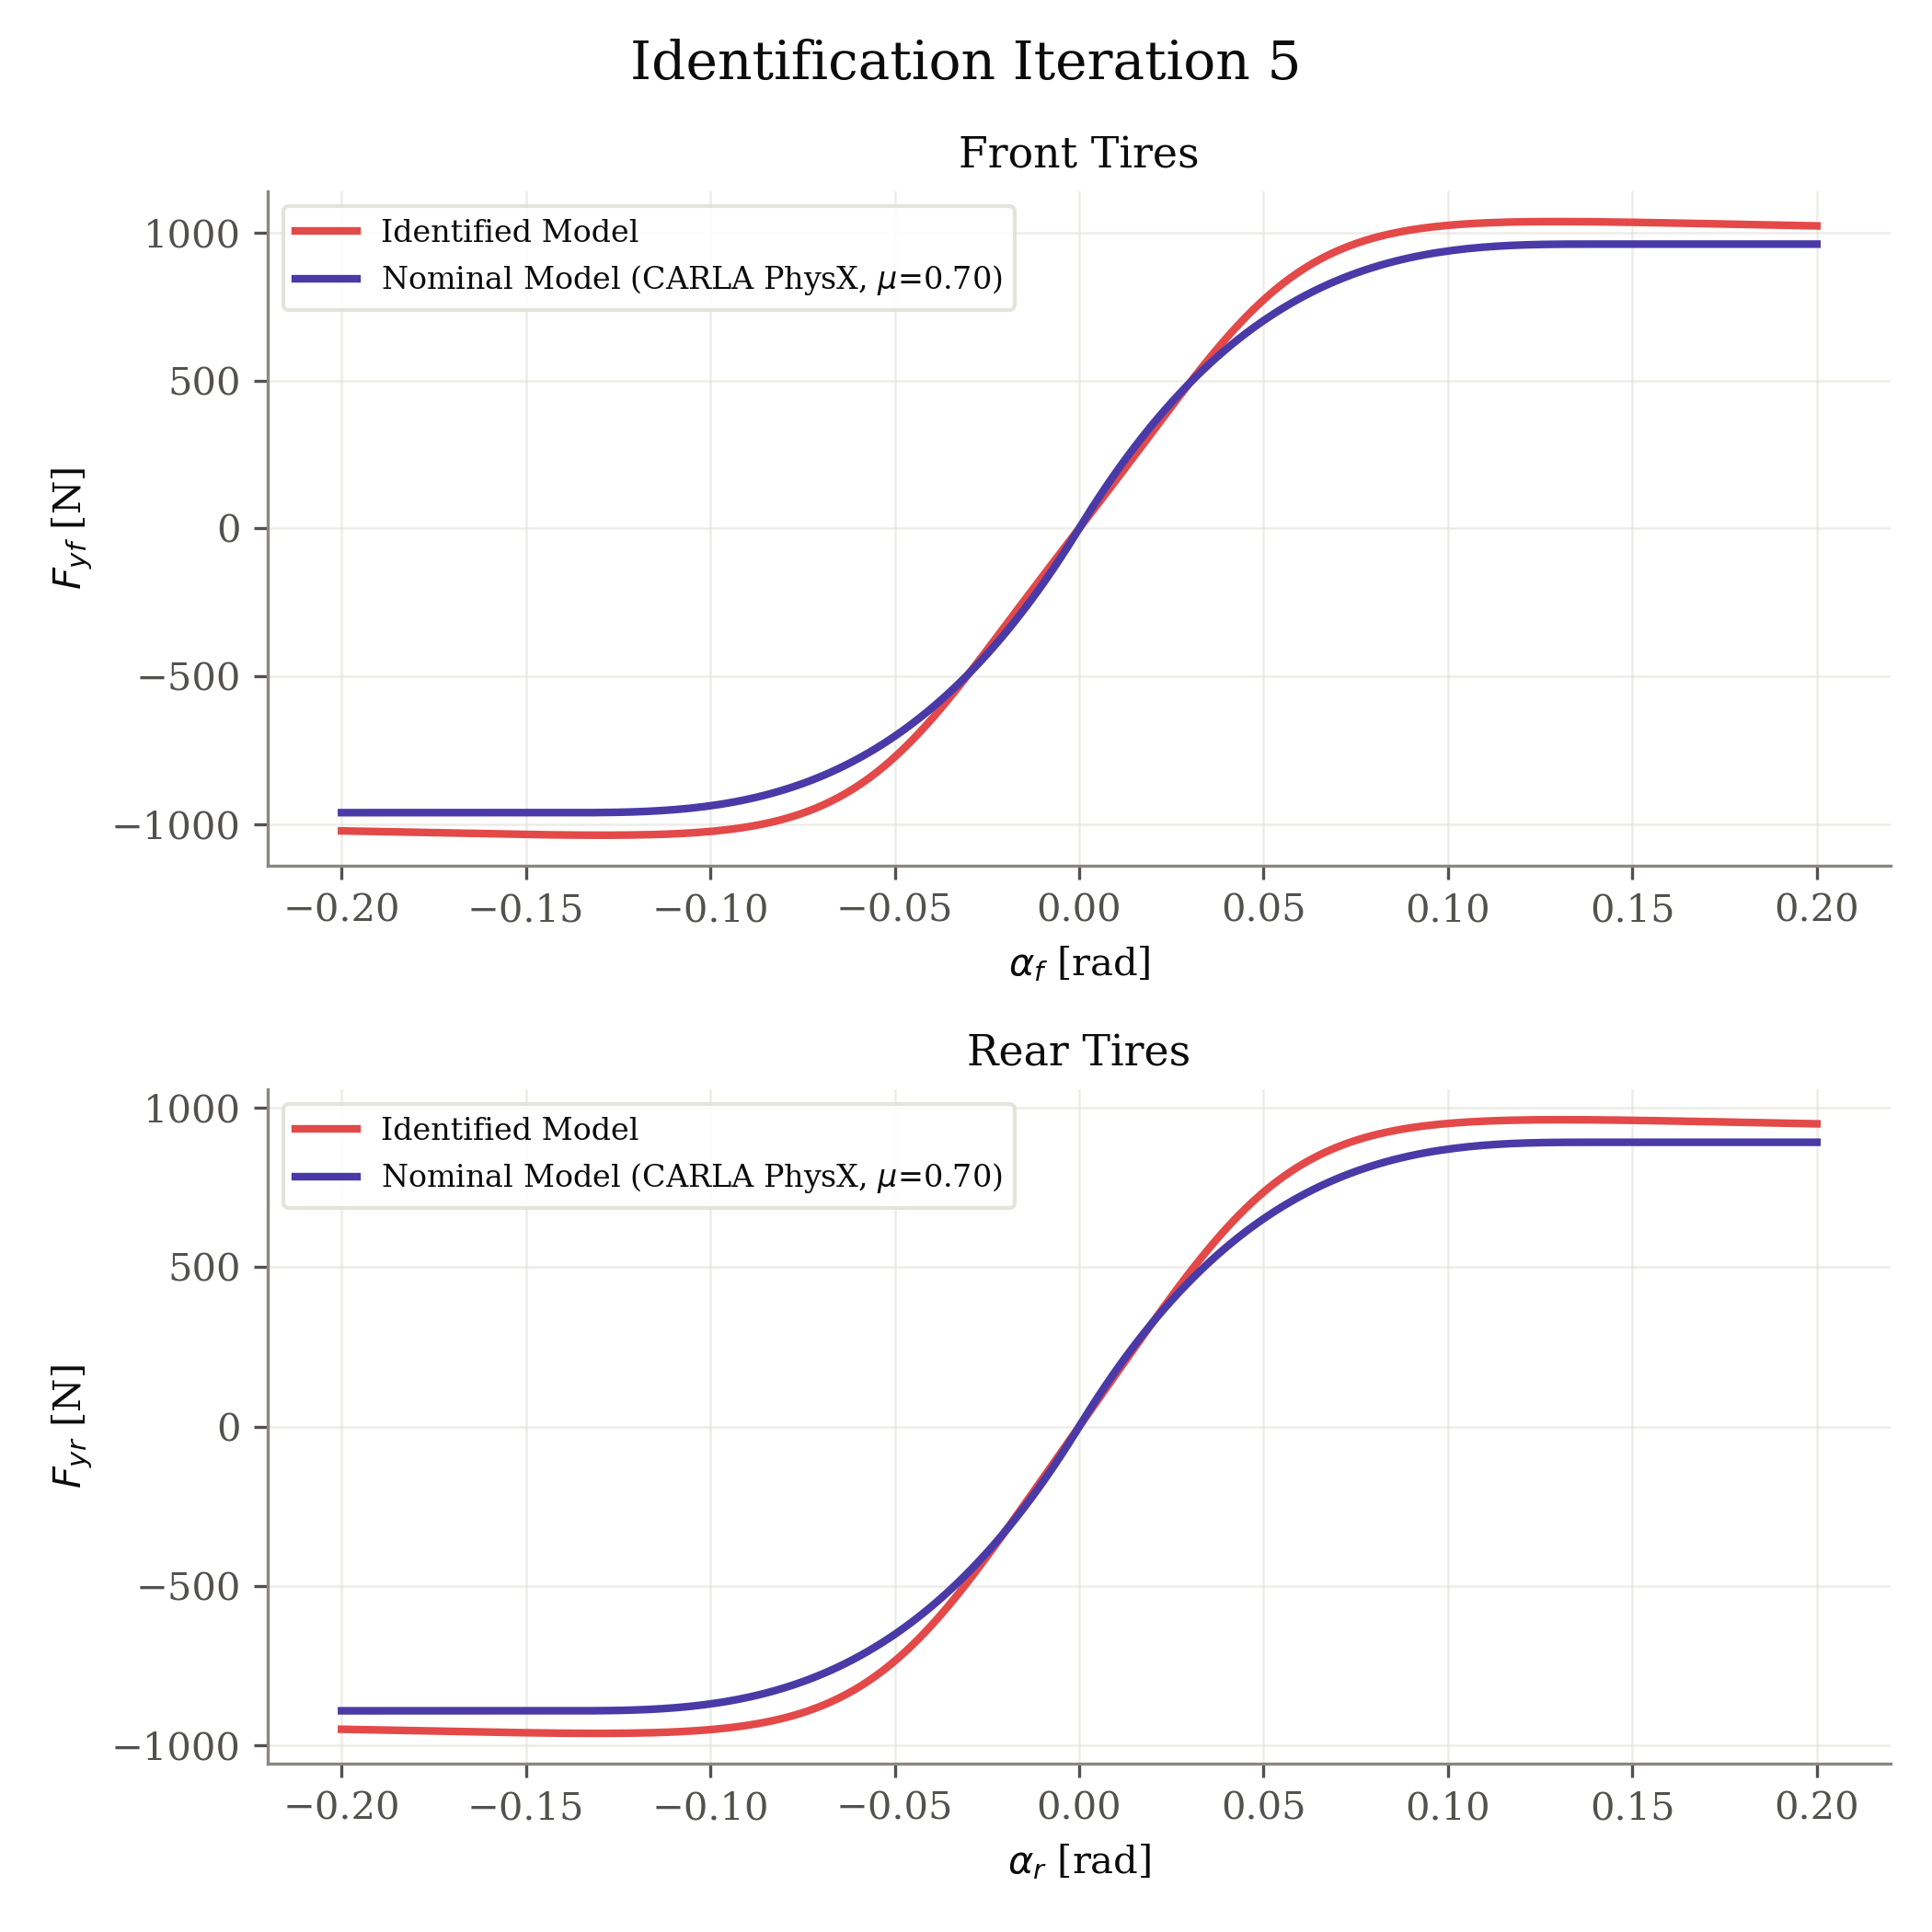

Data behind this chart, as committed beside it:
axle, fz_N, nominal_source, mu, B, C, D, E, alpha_rad, fy_identified_N, fy_nominal_N
front, 1373, carla_physx, 0.7, 12.65, 1.239, 0.7555, -2.534, -0.2, -1023, -961
front, 1373, carla_physx, 0.7, 12.65, 1.239, 0.7555, -2.534, -0.198, -1023, -961
front, 1373, carla_physx, 0.7, 12.65, 1.239, 0.7555, -2.534, -0.196, -1024, -961
front, 1373, carla_physx, 0.7, 12.65, 1.239, 0.7555, -2.534, -0.194, -1024, -961
front, 1373, carla_physx, 0.7, 12.65, 1.239, 0.7555, -2.534, -0.192, -1025, -961
front, 1373, carla_physx, 0.7, 12.65, 1.239, 0.7555, -2.534, -0.1899, -1025, -961
front, 1373, carla_physx, 0.7, 12.65, 1.239, 0.7555, -2.534, -0.1879, -1026, -961
front, 1373, carla_physx, 0.7, 12.65, 1.239, 0.7555, -2.534, -0.1859, -1026, -961
front, 1373, carla_physx, 0.7, 12.65, 1.239, 0.7555, -2.534, -0.1839, -1027, -961
front, 1373, carla_physx, 0.7, 12.65, 1.239, 0.7555, -2.534, -0.1819, -1027, -961
front, 1373, carla_physx, 0.7, 12.65, 1.239, 0.7555, -2.534, -0.1799, -1028, -961
front, 1373, carla_physx, 0.7, 12.65, 1.239, 0.7555, -2.534, -0.1779, -1028, -961
front, 1373, carla_physx, 0.7, 12.65, 1.239, 0.7555, -2.534, -0.1759, -1029, -961
front, 1373, carla_physx, 0.7, 12.65, 1.239, 0.7555, -2.534, -0.1739, -1029, -961
front, 1373, carla_physx, 0.7, 12.65, 1.239, 0.7555, -2.534, -0.1719, -1030, -961
front, 1373, carla_physx, 0.7, 12.65, 1.239, 0.7555, -2.534, -0.1698, -1030, -961
front, 1373, carla_physx, 0.7, 12.65, 1.239, 0.7555, -2.534, -0.1678, -1031, -961
front, 1373, carla_physx, 0.7, 12.65, 1.239, 0.7555, -2.534, -0.1658, -1031, -961
front, 1373, carla_physx, 0.7, 12.65, 1.239, 0.7555, -2.534, -0.1638, -1032, -961
front, 1373, carla_physx, 0.7, 12.65, 1.239, 0.7555, -2.534, -0.1618, -1032, -961
front, 1373, carla_physx, 0.7, 12.65, 1.239, 0.7555, -2.534, -0.1598, -1033, -961
front, 1373, carla_physx, 0.7, 12.65, 1.239, 0.7555, -2.534, -0.1578, -1033, -961
front, 1373, carla_physx, 0.7, 12.65, 1.239, 0.7555, -2.534, -0.1558, -1034, -961
front, 1373, carla_physx, 0.7, 12.65, 1.239, 0.7555, -2.534, -0.1538, -1034, -961
front, 1373, carla_physx, 0.7, 12.65, 1.239, 0.7555, -2.534, -0.1518, -1034, -961
front, 1373, carla_physx, 0.7, 12.65, 1.239, 0.7555, -2.534, -0.1497, -1035, -961
front, 1373, carla_physx, 0.7, 12.65, 1.239, 0.7555, -2.534, -0.1477, -1035, -961
front, 1373, carla_physx, 0.7, 12.65, 1.239, 0.7555, -2.534, -0.1457, -1036, -961
front, 1373, carla_physx, 0.7, 12.65, 1.239, 0.7555, -2.534, -0.1437, -1036, -961
front, 1373, carla_physx, 0.7, 12.65, 1.239, 0.7555, -2.534, -0.1417, -1036, -961
front, 1373, carla_physx, 0.7, 12.65, 1.239, 0.7555, -2.534, -0.1397, -1036, -961
front, 1373, carla_physx, 0.7, 12.65, 1.239, 0.7555, -2.534, -0.1377, -1037, -961
front, 1373, carla_physx, 0.7, 12.65, 1.239, 0.7555, -2.534, -0.1357, -1037, -961
front, 1373, carla_physx, 0.7, 12.65, 1.239, 0.7555, -2.534, -0.1337, -1037, -960.9
front, 1373, carla_physx, 0.7, 12.65, 1.239, 0.7555, -2.534, -0.1317, -1037, -960.8
front, 1373, carla_physx, 0.7, 12.65, 1.239, 0.7555, -2.534, -0.1296, -1037, -960.6
front, 1373, carla_physx, 0.7, 12.65, 1.239, 0.7555, -2.534, -0.1276, -1037, -960.3
front, 1373, carla_physx, 0.7, 12.65, 1.239, 0.7555, -2.534, -0.1256, -1037, -959.9
front, 1373, carla_physx, 0.7, 12.65, 1.239, 0.7555, -2.534, -0.1236, -1037, -959.4
front, 1373, carla_physx, 0.7, 12.65, 1.239, 0.7555, -2.534, -0.1216, -1037, -958.7
front, 1373, carla_physx, 0.7, 12.65, 1.239, 0.7555, -2.534, -0.1196, -1036, -957.9
front, 1373, carla_physx, 0.7, 12.65, 1.239, 0.7555, -2.534, -0.1176, -1036, -956.8
front, 1373, carla_physx, 0.7, 12.65, 1.239, 0.7555, -2.534, -0.1156, -1035, -955.6
front, 1373, carla_physx, 0.7, 12.65, 1.239, 0.7555, -2.534, -0.1136, -1034, -954.2
front, 1373, carla_physx, 0.7, 12.65, 1.239, 0.7555, -2.534, -0.1116, -1033, -952.6
front, 1373, carla_physx, 0.7, 12.65, 1.239, 0.7555, -2.534, -0.1095, -1032, -950.7
front, 1373, carla_physx, 0.7, 12.65, 1.239, 0.7555, -2.534, -0.1075, -1031, -948.5
front, 1373, carla_physx, 0.7, 12.65, 1.239, 0.7555, -2.534, -0.1055, -1030, -946.1
front, 1373, carla_physx, 0.7, 12.65, 1.239, 0.7555, -2.534, -0.1035, -1028, -943.3
front, 1373, carla_physx, 0.7, 12.65, 1.239, 0.7555, -2.534, -0.1015, -1026, -940.3
front, 1373, carla_physx, 0.7, 12.65, 1.239, 0.7555, -2.534, -0.0995, -1024, -936.9
front, 1373, carla_physx, 0.7, 12.65, 1.239, 0.7555, -2.534, -0.09749, -1022, -933.1
front, 1373, carla_physx, 0.7, 12.65, 1.239, 0.7555, -2.534, -0.09548, -1019, -929
front, 1373, carla_physx, 0.7, 12.65, 1.239, 0.7555, -2.534, -0.09347, -1016, -924.6
front, 1373, carla_physx, 0.7, 12.65, 1.239, 0.7555, -2.534, -0.09146, -1012, -919.7
front, 1373, carla_physx, 0.7, 12.65, 1.239, 0.7555, -2.534, -0.08945, -1008, -914.4
front, 1373, carla_physx, 0.7, 12.65, 1.239, 0.7555, -2.534, -0.08744, -1004, -908.7
front, 1373, carla_physx, 0.7, 12.65, 1.239, 0.7555, -2.534, -0.08543, -998.6, -902.5
front, 1373, carla_physx, 0.7, 12.65, 1.239, 0.7555, -2.534, -0.08342, -993.1, -895.9
front, 1373, carla_physx, 0.7, 12.65, 1.239, 0.7555, -2.534, -0.08141, -986.9, -888.8
... 340 more rows
